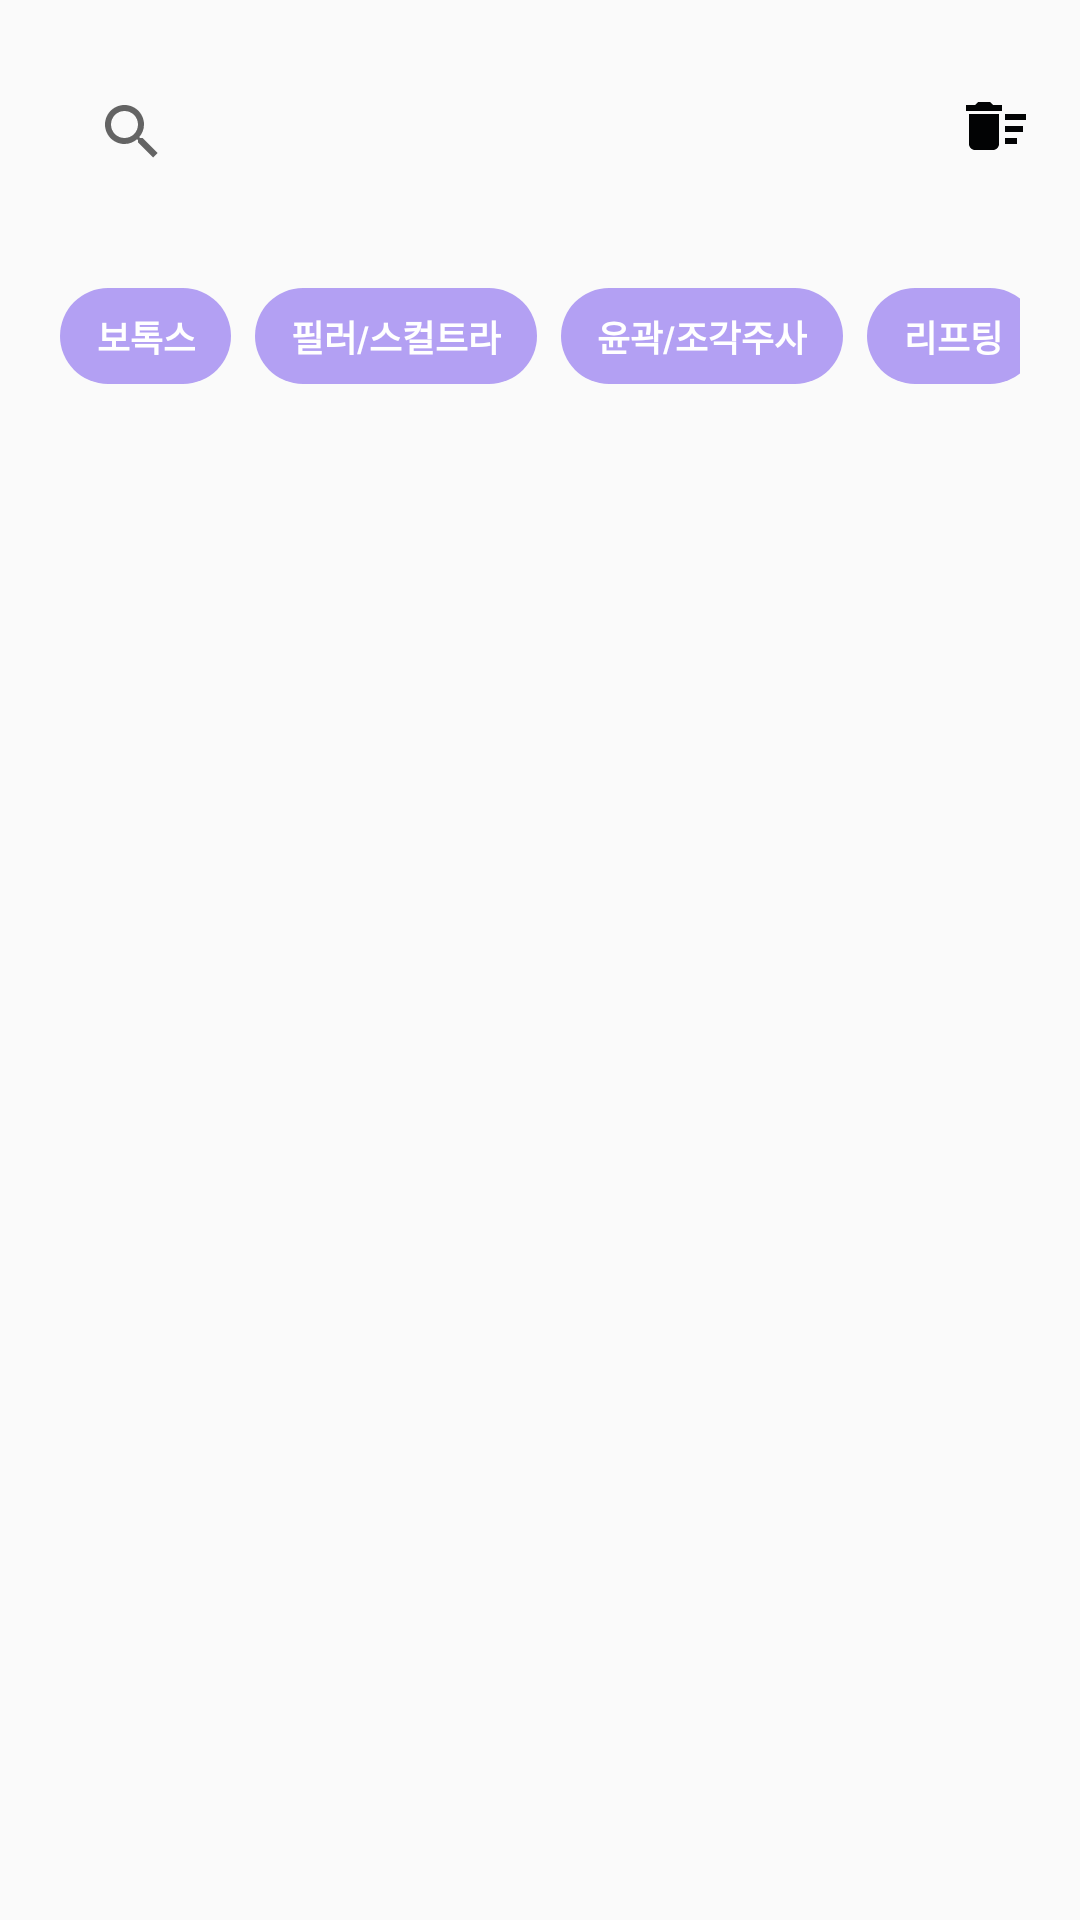

The Android layout XML behind this screen, and the referenced resources:
<!-- AndroidManifest.xml: application theme Theme.ToyProject -->
<!-- res/layout/fragment_my_skin.xml -->
<?xml version="1.0" encoding="utf-8"?>
<androidx.constraintlayout.widget.ConstraintLayout xmlns:android="http://schemas.android.com/apk/res/android"
    xmlns:app="http://schemas.android.com/apk/res-auto"
    xmlns:tools="http://schemas.android.com/tools"
    android:layout_width="match_parent"
    android:layout_height="match_parent"
    android:background="#40EBEBEB">

    <androidx.appcompat.widget.SearchView
        android:id="@+id/searchView"
        android:layout_width="match_parent"
        android:layout_height="wrap_content"
        android:layout_marginStart="20dp"
        android:layout_marginTop="20dp"
        android:layout_marginEnd="60dp"
        android:background="@drawable/search_view_rounded"
        app:layout_constraintEnd_toEndOf="parent"
        app:layout_constraintStart_toStartOf="parent"
        app:layout_constraintTop_toTopOf="parent"
        app:queryBackground="@android:color/transparent"
        app:queryHint="시술명을 입력해주세요." />

    <ImageView
        android:id="@+id/imgDeleteAll"
        android:layout_width="wrap_content"
        android:layout_height="wrap_content"
        android:layout_marginStart="20dp"
        android:layout_marginTop="30dp"
        android:src="@drawable/ic_baseline_delete_sweep_24"
        app:layout_constraintStart_toEndOf="@id/searchView"
        app:layout_constraintTop_toTopOf="parent"
        tools:ignore="ContentDescription" />


    <HorizontalScrollView
        android:id="@+id/horizontal"
        android:layout_width="match_parent"
        android:layout_height="wrap_content"
        android:layout_margin="20dp"
        android:overScrollMode="never"
        android:scrollbars="none"
        app:layout_constraintTop_toBottomOf="@id/searchView">

        <com.google.android.material.chip.ChipGroup
            android:id="@+id/chipGroup"
            android:layout_width="wrap_content"
            android:layout_height="wrap_content"
            app:singleLine="true"
            app:singleSelection="true">

            <com.google.android.material.chip.Chip
                android:id="@+id/chipToxin"
                style="@style/Widget.MaterialComponents.Chip.Filter"
                android:layout_width="wrap_content"
                android:layout_height="wrap_content"
                android:text="@string/toxin"
                android:textAlignment="center"
                android:textAppearance="@style/chipTextAppearance"
                android:textColor="@color/white"
                app:chipBackgroundColor="#CCa189f1"
                app:layout_constraintStart_toStartOf="parent"
                app:layout_constraintTop_toTopOf="parent" />

            <com.google.android.material.chip.Chip
                android:id="@+id/chipFiller"
                style="@style/Widget.MaterialComponents.Chip.Filter"
                android:layout_width="wrap_content"
                android:layout_height="wrap_content"
                android:text="@string/filler"
                android:textAlignment="center"
                android:textAppearance="@style/chipTextAppearance"
                android:textColor="@color/white"
                app:chipBackgroundColor="#CCa189f1"
                app:layout_constraintStart_toEndOf="@id/chipToxin"
                app:layout_constraintTop_toTopOf="parent" />

            <com.google.android.material.chip.Chip
                android:id="@+id/chipInjection"
                style="@style/Widget.MaterialComponents.Chip.Filter"
                android:layout_width="wrap_content"
                android:layout_height="wrap_content"
                android:text="@string/injection"
                android:textAlignment="center"
                android:textAppearance="@style/chipTextAppearance"
                android:textColor="@color/white"
                app:chipBackgroundColor="#CCa189f1"
                app:layout_constraintStart_toEndOf="@id/chipFiller"
                app:layout_constraintTop_toTopOf="parent" />

            <com.google.android.material.chip.Chip
                android:id="@+id/chipLifting"
                style="@style/Widget.MaterialComponents.Chip.Filter"
                android:layout_width="wrap_content"
                android:layout_height="wrap_content"
                android:text="@string/lifting"
                android:textAlignment="center"
                android:textAppearance="@style/chipTextAppearance"
                android:textColor="@color/white"
                app:chipBackgroundColor="#CCa189f1"
                app:layout_constraintStart_toEndOf="@id/chipInjection"
                app:layout_constraintTop_toTopOf="parent" />

            <com.google.android.material.chip.Chip
                android:id="@+id/chipAcne"
                style="@style/Widget.MaterialComponents.Chip.Filter"
                android:layout_width="wrap_content"
                android:layout_height="wrap_content"
                android:text="@string/acne"
                android:textAlignment="center"
                android:textAppearance="@style/chipTextAppearance"
                android:textColor="@color/white"
                app:chipBackgroundColor="#CCa189f1"
                app:layout_constraintStart_toEndOf="@id/chipLifting"
                app:layout_constraintTop_toTopOf="parent" />

            <com.google.android.material.chip.Chip
                android:id="@+id/chipWaxing"
                style="@style/Widget.MaterialComponents.Chip.Filter"
                android:layout_width="wrap_content"
                android:layout_height="wrap_content"
                android:text="@string/waxing"
                android:textAlignment="center"
                android:textAppearance="@style/chipTextAppearance"
                android:textColor="@color/white"
                app:chipBackgroundColor="#CCa189f1"
                app:layout_constraintStart_toEndOf="@id/chipAcne"
                app:layout_constraintTop_toTopOf="parent" />
        </com.google.android.material.chip.ChipGroup>
    </HorizontalScrollView>

    <androidx.recyclerview.widget.RecyclerView
        android:id="@+id/rvMySkin"
        android:layout_width="0dp"
        android:layout_height="0dp"
        android:layout_marginTop="15dp"
        app:layoutManager="androidx.recyclerview.widget.GridLayoutManager"
        app:layout_constraintBottom_toBottomOf="parent"
        app:layout_constraintEnd_toEndOf="parent"
        app:layout_constraintStart_toStartOf="parent"
        app:layout_constraintTop_toBottomOf="@id/horizontal"
        app:spanCount="2"
        tools:listitem="@layout/item_my_skin" />

    <com.example.toyproject.customview.LoadingView
        android:id="@+id/loadingView"
        android:layout_width="wrap_content"
        android:layout_height="wrap_content"
        android:visibility="gone"
        app:layout_constraintBottom_toBottomOf="parent"
        app:layout_constraintEnd_toEndOf="parent"
        app:layout_constraintStart_toStartOf="parent"
        app:layout_constraintTop_toTopOf="parent" />

    <androidx.appcompat.widget.AppCompatTextView
        android:id="@+id/txtNoItem"
        android:layout_width="wrap_content"
        android:layout_height="wrap_content"
        android:text="@string/no_item"
        android:textAlignment="center"
        android:textColor="@color/black"
        android:textSize="20sp"
        android:visibility="gone"
        app:layout_constraintBottom_toBottomOf="parent"
        app:layout_constraintEnd_toEndOf="parent"
        app:layout_constraintStart_toStartOf="parent"
        app:layout_constraintTop_toTopOf="parent" />

    <androidx.appcompat.widget.AppCompatTextView
        android:id="@+id/txtError"
        android:layout_width="wrap_content"
        android:layout_height="wrap_content"
        android:text="@string/error"
        android:textAlignment="center"
        android:textColor="@color/black"
        android:textSize="20sp"
        android:visibility="gone"
        app:layout_constraintBottom_toBottomOf="parent"
        app:layout_constraintEnd_toEndOf="parent"
        app:layout_constraintStart_toStartOf="parent"
        app:layout_constraintTop_toTopOf="parent" />

</androidx.constraintlayout.widget.ConstraintLayout>
<!-- res/layout/item_my_skin.xml (included above) -->
<?xml version="1.0" encoding="utf-8"?>
<androidx.constraintlayout.widget.ConstraintLayout xmlns:android="http://schemas.android.com/apk/res/android"
    xmlns:app="http://schemas.android.com/apk/res-auto"
    xmlns:tools="http://schemas.android.com/tools"
    android:layout_width="match_parent"
    android:layout_height="wrap_content"
    android:layout_marginBottom="20dp"
    android:background="?android:attr/selectableItemBackground">

    <androidx.cardview.widget.CardView
        android:id="@+id/cardView"
        android:layout_width="120dp"
        android:layout_height="150dp"
        android:layout_marginStart="40dp"
        android:clickable="true"
        android:elevation="10dp"
        android:focusable="true"
        app:cardCornerRadius="4dp"
        app:layout_constraintStart_toStartOf="parent"
        app:layout_constraintTop_toTopOf="parent">

        <ImageView
            android:id="@+id/imgFavoriteSkin"
            android:layout_width="match_parent"
            android:layout_height="match_parent"
            android:adjustViewBounds="true"
            android:scaleType="fitXY"
            tools:ignore="ContentDescription" />
    </androidx.cardview.widget.CardView>

    <androidx.appcompat.widget.AppCompatTextView
        android:id="@+id/txtSkinTitle"
        android:layout_width="0dp"
        android:layout_height="wrap_content"
        android:layout_marginStart="40dp"
        android:layout_marginTop="5dp"
        android:textAllCaps="true"
        android:textSize="14sp"
        app:layout_constraintStart_toStartOf="parent"
        app:layout_constraintTop_toBottomOf="@id/cardView"
        tools:text="skin title" />

    <androidx.appcompat.widget.AppCompatTextView
        android:id="@+id/txtSkinKinds"
        android:layout_width="0dp"
        android:layout_height="wrap_content"
        android:layout_marginStart="40dp"
        android:textColor="@color/black"
        android:textSize="12sp"
        android:textStyle="bold"
        app:layout_constraintStart_toStartOf="parent"
        app:layout_constraintTop_toBottomOf="@id/txtSkinTitle"
        tools:text="skin kinds" />

    <ImageView
        android:id="@+id/imgSelect"
        android:layout_width="wrap_content"
        android:layout_height="wrap_content"
        android:layout_marginStart="65dp"
        android:layout_marginTop="5dp"
        android:src="@drawable/ic_baseline_more_vert_24"
        app:layout_constraintStart_toEndOf="@id/txtSkinTitle"
        app:layout_constraintTop_toBottomOf="@id/cardView"
        tools:ignore="ContentDescription" />

</androidx.constraintlayout.widget.ConstraintLayout>
<!-- resources referenced by this layout -->
<resources>
  <color name="black">#FF000000</color>
  <color name="white">#FFFFFFFF</color>
  <!-- drawable ic_baseline_delete_sweep_24 (drawable) -->
  <vector android:height="24dp" android:tint="#020304"
      android:viewportHeight="24" android:viewportWidth="24"
      android:width="24dp" xmlns:android="http://schemas.android.com/apk/res/android">
      <path android:fillColor="@android:color/white" android:pathData="M15,16h4v2h-4zM15,8h7v2h-7zM15,12h6v2h-6zM3,18c0,1.1 0.9,2 2,2h6c1.1,0 2,-0.9 2,-2L13,8L3,8v10zM14,5h-3l-1,-1L6,4L5,5L2,5v2h12z"/>
  </vector>
  <string name="acne">여드름/모공</string>
  <string name="error">서버와 연결을 확인해주세요.</string>
  <string name="filler">필러/스컬트라</string>
  <string name="injection">윤곽/조각주사</string>
  <string name="lifting">리프팅</string>
  <string name="no_item">추가한 시술이 없습니다.</string>
  <string name="toxin">보톡스</string>
  <string name="waxing">제모</string>
  <style name="chipTextAppearance" parent="TextAppearance.MaterialComponents.Chip">
          <item name="android:textSize">12sp</item>
          <item name="android:textStyle">bold</item>
          <item name="fontFamily">sans-serif-condensed-light</item>
      </style>
  <style name="Theme.ToyProject" parent="Theme.MaterialComponents.Light.NoActionBar">
          
          <item name="colorPrimary">@color/purple_500</item>
          <item name="colorPrimaryVariant">@color/purple_700</item>
          <item name="colorOnPrimary">@color/white</item>
          
          <item name="colorSecondary">@color/teal_200</item>
          <item name="colorSecondaryVariant">@color/teal_700</item>
          <item name="colorOnSecondary">@color/black</item>
          
          <item name="android:statusBarColor" tools:targetApi="l">?attr/colorPrimaryVariant</item>
          
  
          
          <item name="android:textViewStyle">@style/customTextViewFontStyle</item>
          <item name="android:buttonStyle">@style/customButtonFontStyle</item>
          <item name="android:editTextStyle">@style/customEditTextFontStyle</item>
          <item name="android:radioButtonStyle">@style/customRadioButtonFontStyle</item>
          <item name="android:checkboxStyle">@style/customCheckboxFontStyle</item>
  
          
          <item name="android:includeFontPadding">false</item>
  
          
          <item name="android:windowActivityTransitions">true</item>
      </style>
  <color name="purple_500">#FF6200EE</color>
  <color name="purple_700">#FF3700B3</color>
  <color name="teal_200">#FF03DAC5</color>
  <color name="teal_700">#FF018786</color>
</resources>
